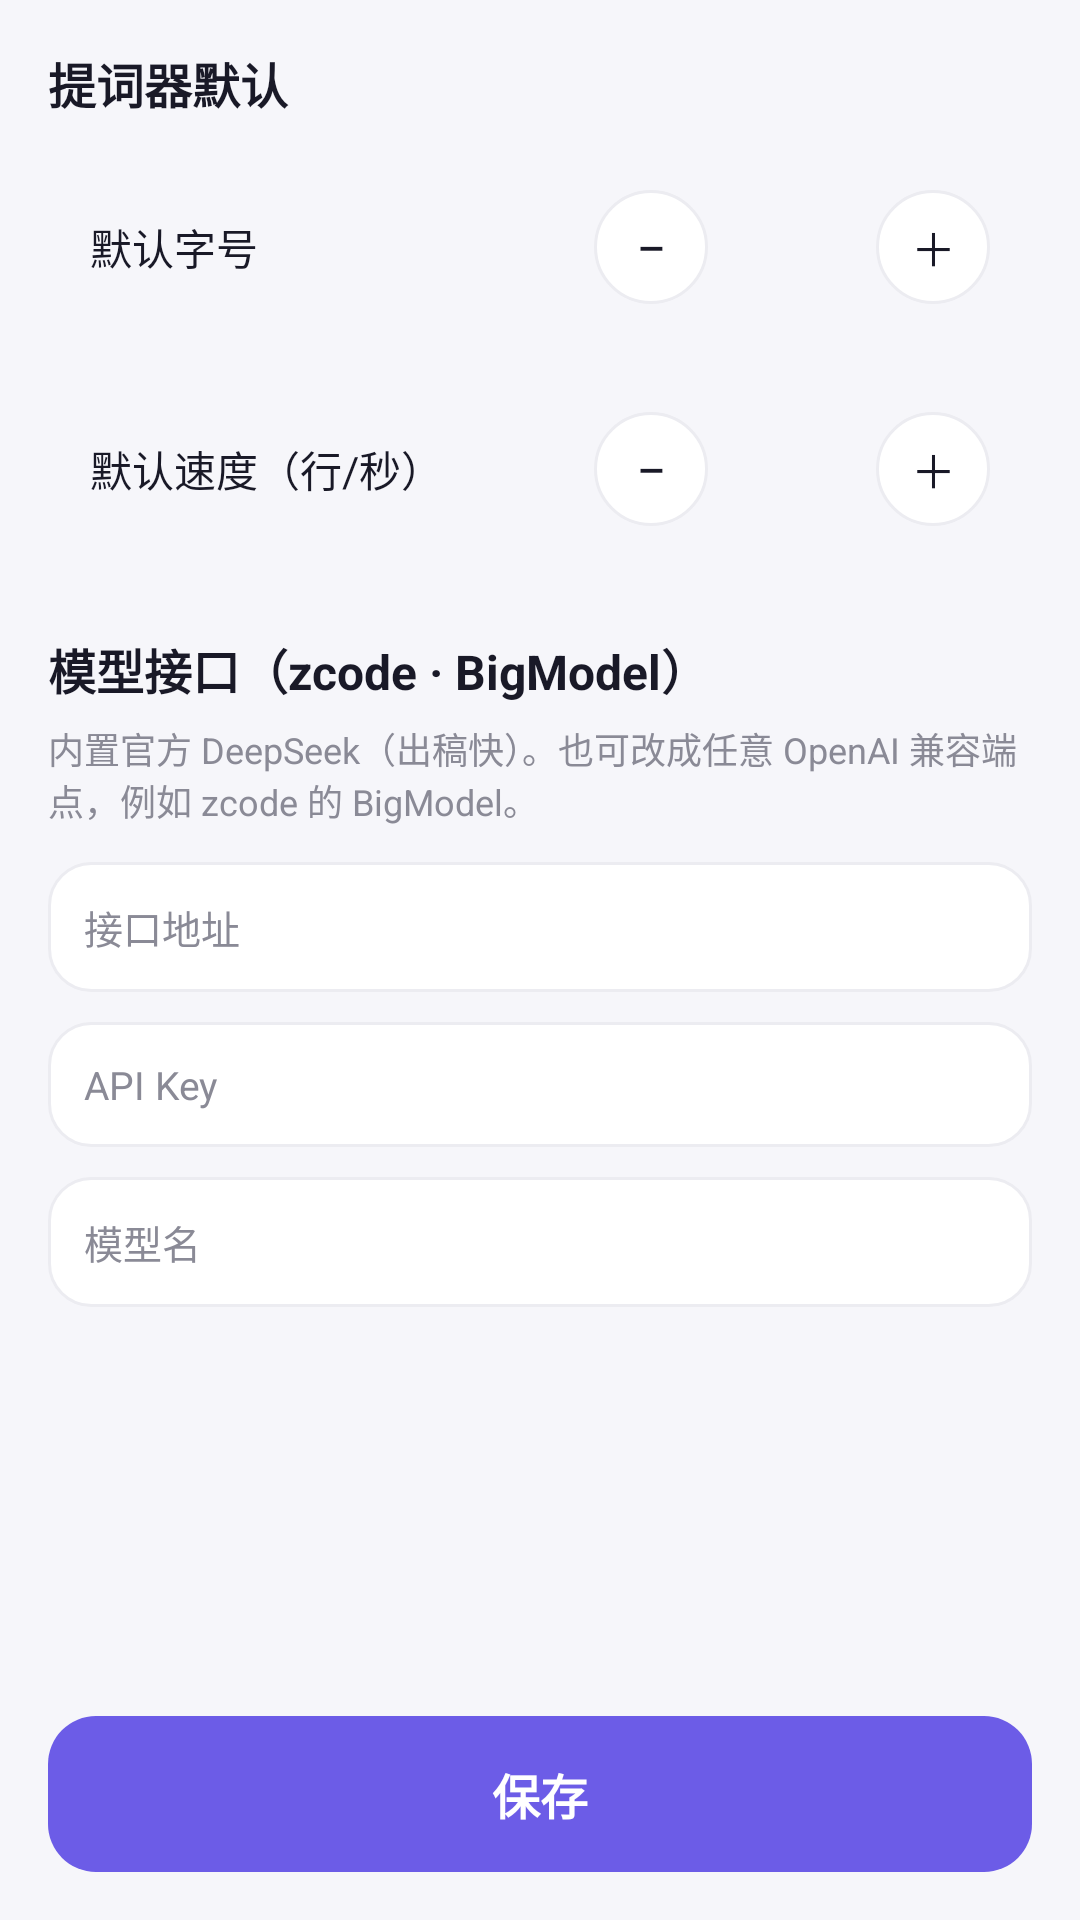

This screen was rendered from an Android layout file. Write that file and the resources it references.
<!-- AndroidManifest.xml: application theme Theme.Wenan -->
<!-- res/layout/activity_settings.xml -->
<?xml version="1.0" encoding="utf-8"?>
<LinearLayout xmlns:android="http://schemas.android.com/apk/res/android"
    android:layout_width="match_parent"
    android:layout_height="match_parent"
    android:orientation="vertical"
    android:padding="16dp">

    <ScrollView
        android:layout_width="match_parent"
        android:layout_height="0dp"
        android:layout_weight="1">

        <LinearLayout
            android:layout_width="match_parent"
            android:layout_height="wrap_content"
            android:orientation="vertical">

            
            <TextView
                android:layout_width="match_parent"
                android:layout_height="wrap_content"
                android:text="@string/tp_defaults"
                android:textColor="@color/text_main"
                android:textSize="16sp"
                android:textStyle="bold" />

            <LinearLayout
                android:layout_width="match_parent"
                android:layout_height="wrap_content"
                android:layout_marginTop="10dp"
                android:background="@drawable/bg_card"
                android:gravity="center_vertical"
                android:orientation="horizontal"
                android:padding="14dp">

                <TextView
                    android:layout_width="0dp"
                    android:layout_height="wrap_content"
                    android:layout_weight="1"
                    android:text="@string/tp_font_label"
                    android:textColor="@color/text_main"
                    android:textSize="14sp" />

                <TextView
                    android:id="@+id/fontMinus"
                    android:layout_width="38dp"
                    android:layout_height="38dp"
                    android:background="@drawable/bg_circle"
                    android:gravity="center"
                    android:text="−"
                    android:textColor="@color/text_main"
                    android:textSize="18sp" />

                <TextView
                    android:id="@+id/fontVal"
                    android:layout_width="56dp"
                    android:layout_height="wrap_content"
                    android:gravity="center"
                    android:textColor="@color/accent"
                    android:textSize="15sp"
                    android:textStyle="bold" />

                <TextView
                    android:id="@+id/fontPlus"
                    android:layout_width="38dp"
                    android:layout_height="38dp"
                    android:background="@drawable/bg_circle"
                    android:gravity="center"
                    android:text="＋"
                    android:textColor="@color/text_main"
                    android:textSize="15sp" />
            </LinearLayout>

            <LinearLayout
                android:layout_width="match_parent"
                android:layout_height="wrap_content"
                android:layout_marginTop="8dp"
                android:background="@drawable/bg_card"
                android:gravity="center_vertical"
                android:orientation="horizontal"
                android:padding="14dp">

                <TextView
                    android:layout_width="0dp"
                    android:layout_height="wrap_content"
                    android:layout_weight="1"
                    android:text="@string/tp_speed_label"
                    android:textColor="@color/text_main"
                    android:textSize="14sp" />

                <TextView
                    android:id="@+id/speedMinus"
                    android:layout_width="38dp"
                    android:layout_height="38dp"
                    android:background="@drawable/bg_circle"
                    android:gravity="center"
                    android:text="−"
                    android:textColor="@color/text_main"
                    android:textSize="18sp" />

                <TextView
                    android:id="@+id/speedVal"
                    android:layout_width="56dp"
                    android:layout_height="wrap_content"
                    android:gravity="center"
                    android:textColor="@color/accent"
                    android:textSize="15sp"
                    android:textStyle="bold" />

                <TextView
                    android:id="@+id/speedPlus"
                    android:layout_width="38dp"
                    android:layout_height="38dp"
                    android:background="@drawable/bg_circle"
                    android:gravity="center"
                    android:text="＋"
                    android:textColor="@color/text_main"
                    android:textSize="15sp" />
            </LinearLayout>

            
            <TextView
                android:layout_width="match_parent"
                android:layout_height="wrap_content"
                android:layout_marginTop="22dp"
                android:text="@string/llm_settings"
                android:textColor="@color/text_main"
                android:textSize="16sp"
                android:textStyle="bold" />

            <TextView
                android:layout_width="match_parent"
                android:layout_height="wrap_content"
                android:layout_marginTop="6dp"
                android:text="@string/llm_tip"
                android:textColor="@color/text_sub"
                android:textSize="12sp" />

            <EditText
                android:id="@+id/baseUrl"
                android:layout_width="match_parent"
                android:layout_height="wrap_content"
                android:layout_marginTop="12dp"
                android:background="@drawable/bg_input"
                android:hint="@string/base_url_hint"
                android:importantForAutofill="no"
                android:inputType="textUri"
                android:padding="12dp"
                android:textColor="@color/text_main"
                android:textColorHint="@color/text_sub"
                android:textSize="13sp" />

            <EditText
                android:id="@+id/apiKey"
                android:layout_width="match_parent"
                android:layout_height="wrap_content"
                android:layout_marginTop="10dp"
                android:background="@drawable/bg_input"
                android:hint="@string/api_key_hint"
                android:importantForAutofill="no"
                android:inputType="textPassword"
                android:padding="12dp"
                android:textColor="@color/text_main"
                android:textColorHint="@color/text_sub"
                android:textSize="13sp" />

            <EditText
                android:id="@+id/model"
                android:layout_width="match_parent"
                android:layout_height="wrap_content"
                android:layout_marginTop="10dp"
                android:background="@drawable/bg_input"
                android:hint="@string/model_hint"
                android:importantForAutofill="no"
                android:inputType="text"
                android:padding="12dp"
                android:textColor="@color/text_main"
                android:textColorHint="@color/text_sub"
                android:textSize="13sp" />
        </LinearLayout>
    </ScrollView>

    <TextView
        android:id="@+id/btnSave"
        android:layout_width="match_parent"
        android:layout_height="52dp"
        android:layout_marginTop="12dp"
        android:background="@drawable/bg_grad_primary"
        android:gravity="center"
        android:text="@string/save"
        android:textColor="#FFFFFFFF"
        android:textSize="16sp"
        android:textStyle="bold" />
</LinearLayout>
<!-- resources referenced by this layout -->
<resources>
  <color name="accent">#FF6C5CE7</color>
  <color name="text_main">#FF191927</color>
  <color name="text_sub">#FF8A8A96</color>
  <!-- drawable bg_circle (drawable) -->
  <?xml version="1.0" encoding="utf-8"?>
  <shape xmlns:android="http://schemas.android.com/apk/res/android"
      android:shape="oval">
      <solid android:color="#FFFFFFFF" />
      <stroke android:width="1dp" android:color="#FFECECF1" />
  </shape>
  <!-- drawable bg_grad_primary (drawable) -->
  <?xml version="1.0" encoding="utf-8"?>
  <shape xmlns:android="http://schemas.android.com/apk/res/android">
      <solid android:color="#FF6C5CE7" />
      <corners android:radius="16dp" />
  </shape>
  <!-- drawable bg_input (drawable) -->
  <?xml version="1.0" encoding="utf-8"?>
  <shape xmlns:android="http://schemas.android.com/apk/res/android">
      <solid android:color="#FFFFFFFF" />
      <stroke android:width="1dp" android:color="#FFECECF1" />
      <corners android:radius="14dp" />
  </shape>
  <string name="api_key_hint">API Key</string>
  <string name="base_url_hint">接口地址</string>
  <string name="llm_settings">模型接口（zcode · BigModel）</string>
  <string name="llm_tip">内置官方 DeepSeek（出稿快）。也可改成任意 OpenAI 兼容端点，例如 zcode 的 BigModel。</string>
  <string name="model_hint">模型名</string>
  <string name="save">保存</string>
  <string name="tp_defaults">提词器默认</string>
  <string name="tp_font_label">默认字号</string>
  <string name="tp_speed_label">默认速度（行/秒）</string>
  <style name="Theme.Wenan" parent="Theme.MaterialComponents.Light.NoActionBar">
          <item name="colorPrimary">#FF6C5CE7</item>
          <item name="colorPrimaryDark">#FFF6F6FA</item>
          <item name="colorAccent">#FF6C5CE7</item>
          <item name="android:windowBackground">#FFF6F6FA</item>
          <item name="android:statusBarColor">#FFF6F6FA</item>
          <item name="android:navigationBarColor">#FFF6F6FA</item>
          <item name="android:windowLightStatusBar">true</item>
          <item name="android:windowAnimationStyle">@style/WinAnim</item>
      </style>
  <style name="WinAnim">
          <item name="android:activityOpenEnterAnimation">@anim/act_open_in</item>
          <item name="android:activityOpenExitAnimation">@anim/act_open_out</item>
          <item name="android:activityCloseEnterAnimation">@anim/act_close_in</item>
          <item name="android:activityCloseExitAnimation">@anim/act_close_out</item>
      </style>
</resources>
